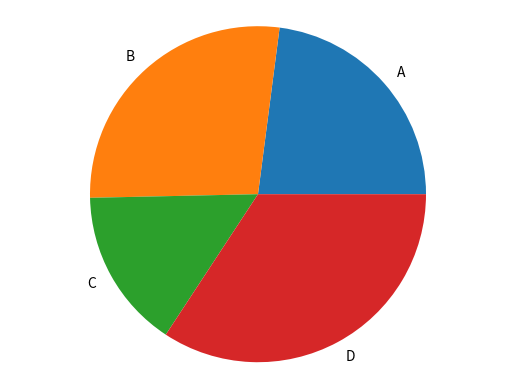

Recreate this plot in Python.
import matplotlib.pyplot as plt

def generate_bar_chart(labels,values):
  fig, ax = plt.subplots()
  ax.bar(labels,values)
  plt.show()

def generate_pie_chart(labels,values):
  fig, ax = plt.subplots()
  ax.pie(values,labels=labels)
  ax.axis("equal")
  plt.show()

if __name__ == "__main__":
  labels = ["A","B","C","D"]
  values = [67,80,45,100]
  #generate_bar_chart(["A","Z"],[4,6])
  generate_pie_chart(labels,values)